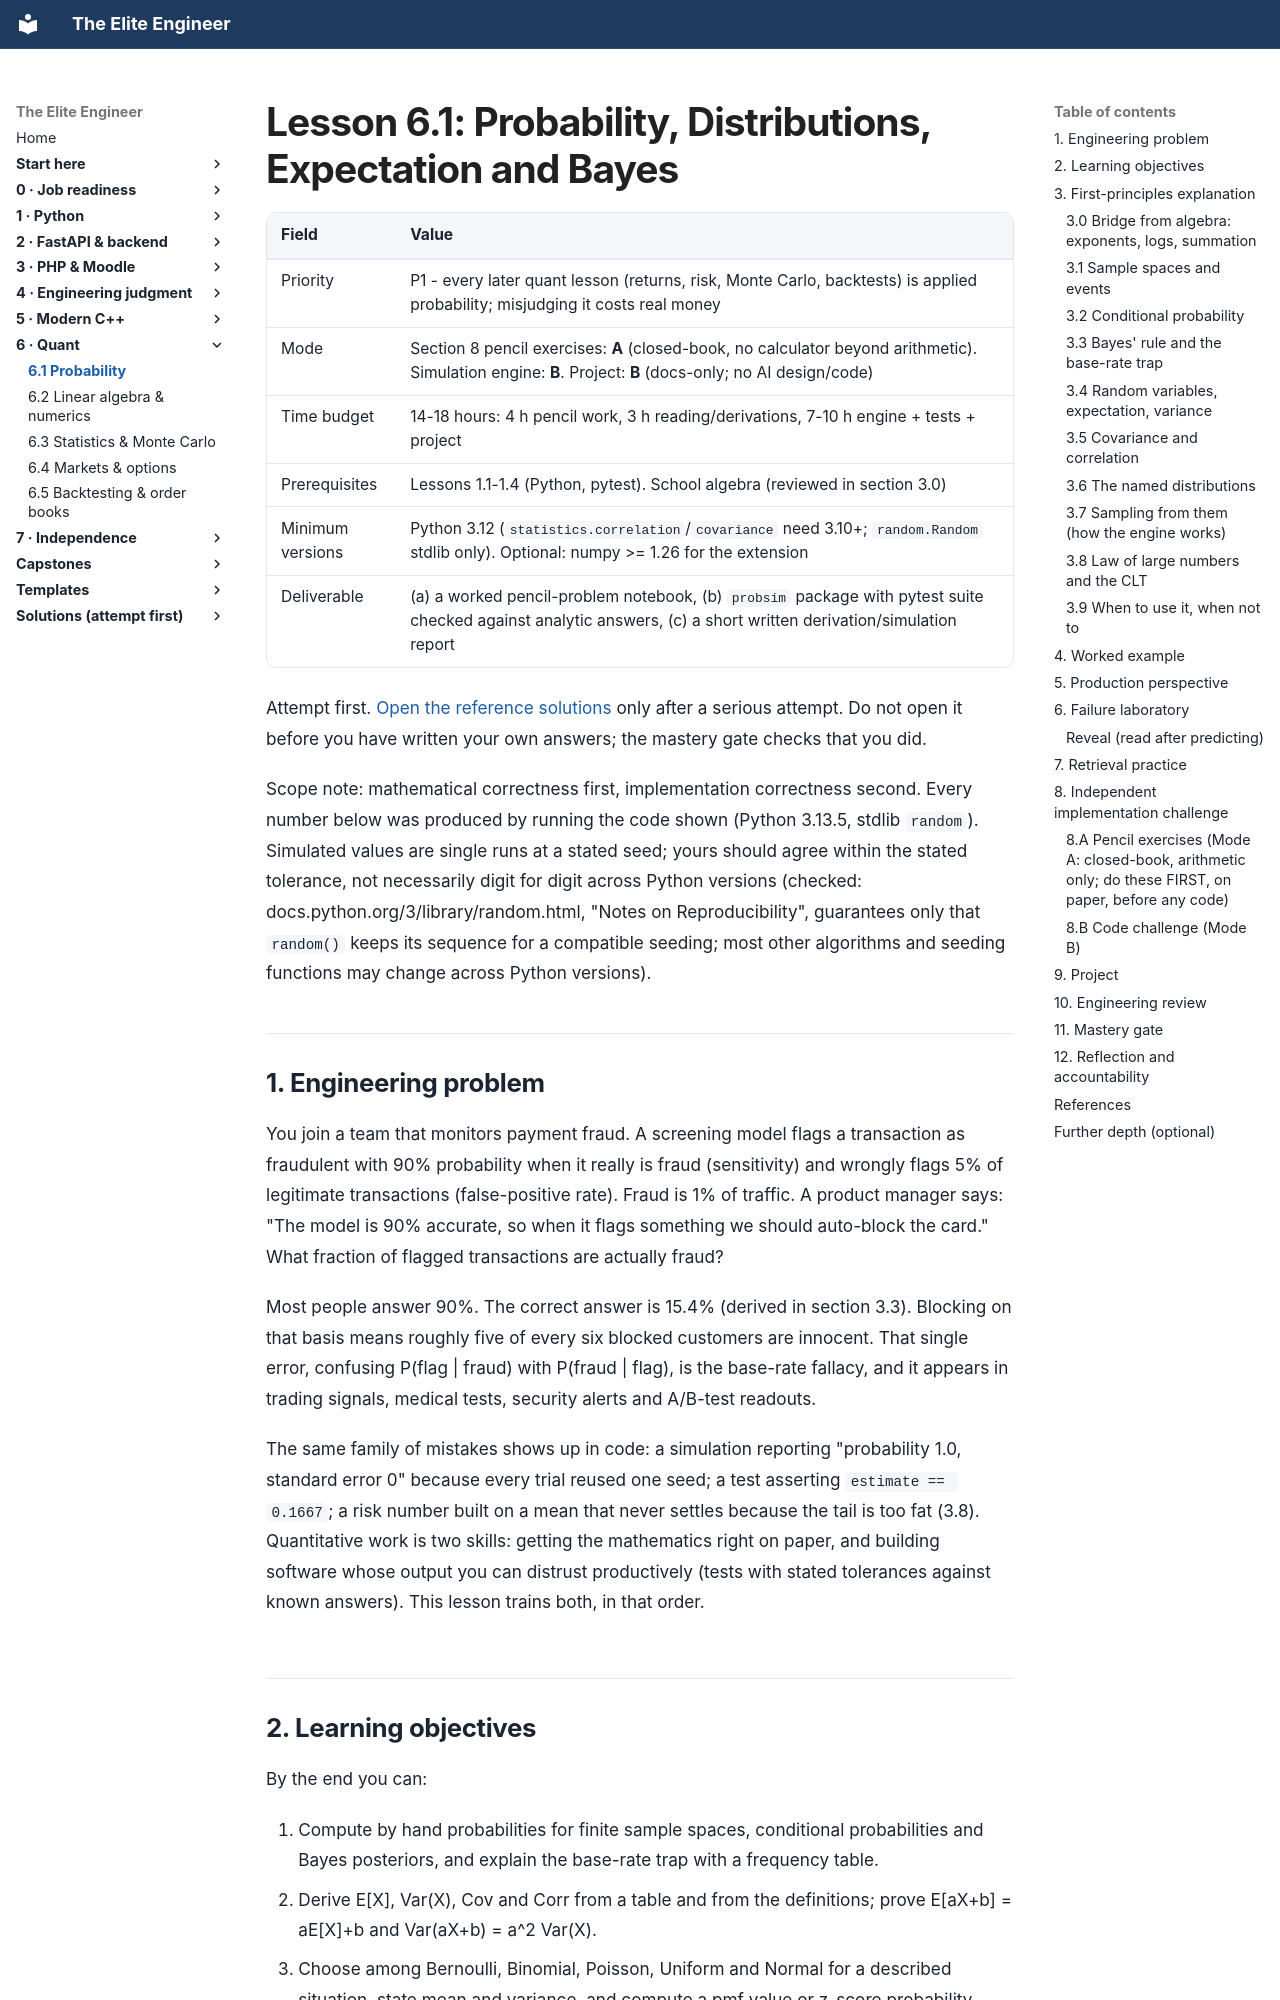

repository: Frank5ive/elite-engineer · page: 07-vol6-quant/6.1-probability-and-distributions/index.html · generator: mkdocs

# Lesson 6.1: Probability, Distributions, Expectation and Bayes

| Field | Value |
|---|---|
| Priority | P1 - every later quant lesson (returns, risk, Monte Carlo, backtests) is applied probability; misjudging it costs real money |
| Mode | Section 8 pencil exercises: **A** (closed-book, no calculator beyond arithmetic). Simulation engine: **B**. Project: **B** (docs-only; no AI design/code) |
| Time budget | 14-18 hours: 4 h pencil work, 3 h reading/derivations, 7-10 h engine + tests + project |
| Prerequisites | Lessons 1.1-1.4 (Python, pytest). School algebra (reviewed in section 3.0) |
| Minimum versions | Python 3.12 (`statistics.correlation`/`covariance` need 3.10+; `random.Random` stdlib only). Optional: numpy >= 1.26 for the extension |
| Deliverable | (a) a worked pencil-problem notebook, (b) `probsim` package with pytest suite checked against analytic answers, (c) a short written derivation/simulation report |

Attempt first. [Open the reference solutions](../solutions/6.1-probability-and-distributions-solutions.md) only after a serious attempt. Do not open it before you have written your own answers; the mastery gate checks that you did.

Scope note: mathematical correctness first, implementation correctness second. Every number below was produced by running the code shown (Python 3.13.5, stdlib `random`). Simulated values are single runs at a stated seed; yours should agree within the stated tolerance, not necessarily digit for digit across Python versions (checked: docs.python.org/3/library/random.html, "Notes on Reproducibility", guarantees only that `random()` keeps its sequence for a compatible seeding; most other algorithms and seeding functions may change across Python versions).

---

## 1. Engineering problem

You join a team that monitors payment fraud. A screening model flags a transaction as fraudulent with 90% probability when it really is fraud (sensitivity) and wrongly flags 5% of legitimate transactions (false-positive rate). Fraud is 1% of traffic. A product manager says: "The model is 90% accurate, so when it flags something we should auto-block the card." What fraction of flagged transactions are actually fraud?

Most people answer 90%. The correct answer is 15.4% (derived in section 3.3). Blocking on that basis means roughly five of every six blocked customers are innocent. That single error, confusing P(flag | fraud) with P(fraud | flag), is the base-rate fallacy, and it appears in trading signals, medical tests, security alerts and A/B-test readouts.

The same family of mistakes shows up in code: a simulation reporting "probability 1.0, standard error 0" because every trial reused one seed; a test asserting `estimate == 0.1667`; a risk number built on a mean that never settles because the tail is too fat (3.8). Quantitative work is two skills: getting the mathematics right on paper, and building software whose output you can distrust productively (tests with stated tolerances against known answers). This lesson trains both, in that order.
